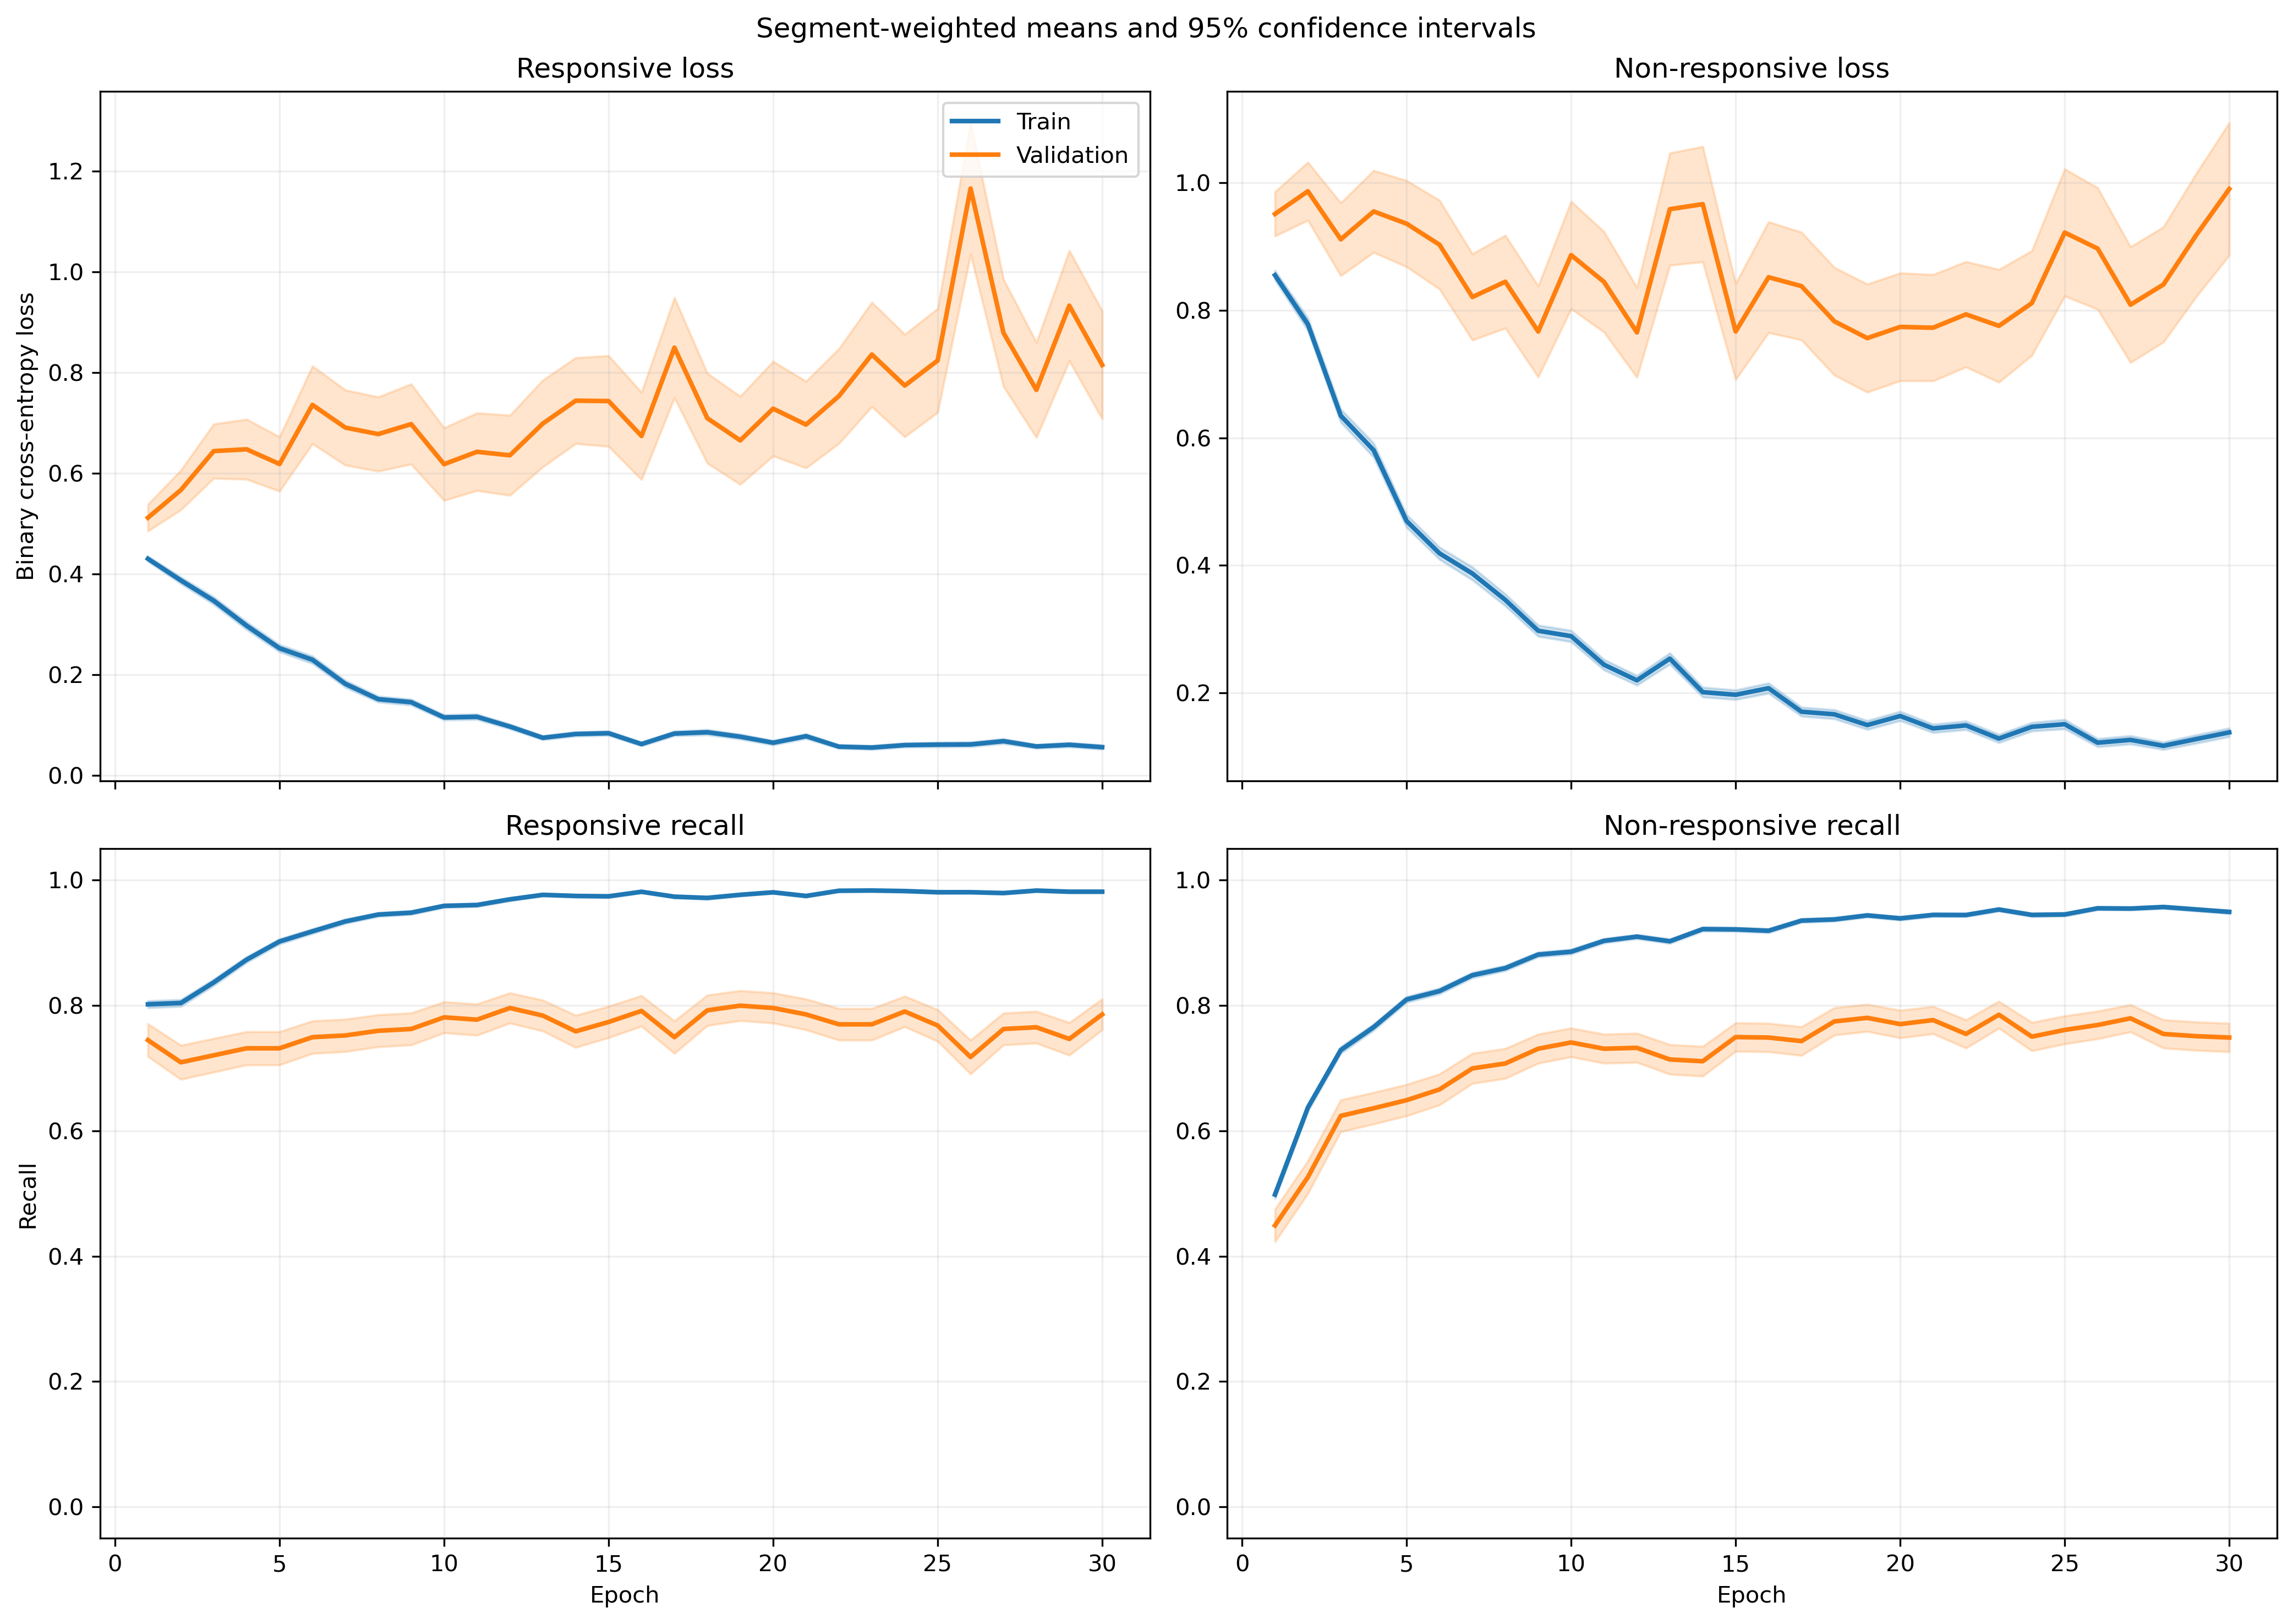

Data behind this chart, as committed beside it:
fold, epoch, split, r_loss, r_loss_count, r_loss_sum, r_loss_sum_sq, r_recall, r_recall_count, r_recall_sum, r_recall_sum_sq, nr_loss, nr_loss_count, nr_loss_sum, nr_loss_sum_sq, nr_recall, nr_recall_count, nr_recall_sum, nr_recall_sum_sq
1, 1, train, 0.3994, 1063, 424.6, 282.5, 0.8203, 1063, 872.0, 872.0, 0.925, 1401, 1296, 1690, 0.449, 1401, 629.0, 629.0
1, 1, validation, 0.1738, 10, 1.738, 0.4575, 1.0, 10, 10.0, 10.0, , 0, 0.0, 0.0, , 0, 0.0, 0.0
1, 2, train, 0.4439, 1063, 471.9, 549.8, 0.7695, 1063, 818.0, 818.0, 0.6846, 1401, 959.1, 1489, 0.6717, 1401, 941.0, 941.0
1, 2, validation, 0.09687, 10, 0.9687, 0.139, 1.0, 10, 10.0, 10.0, , 0, 0.0, 0.0, , 0, 0.0, 0.0
1, 3, train, 0.3306, 1063, 351.4, 412.8, 0.8598, 1063, 914.0, 914.0, 0.6357, 1401, 890.6, 1505, 0.7109, 1401, 996.0, 996.0
1, 3, validation, 0.06548, 10, 0.6548, 0.06269, 1.0, 10, 10.0, 10.0, , 0, 0.0, 0.0, , 0, 0.0, 0.0
1, 4, train, 0.3005, 1063, 319.5, 397.8, 0.8739, 1063, 929.0, 929.0, 0.5592, 1401, 783.4, 1472, 0.7709, 1401, 1080, 1080
1, 4, validation, 0.08232, 10, 0.8232, 0.124, 1.0, 10, 10.0, 10.0, , 0, 0.0, 0.0, , 0, 0.0, 0.0
1, 5, train, 0.2623, 1063, 278.8, 437.2, 0.9116, 1063, 969.0, 969.0, 0.4419, 1401, 619.1, 1165, 0.8037, 1401, 1126, 1126
1, 5, validation, 0.06691, 10, 0.6691, 0.08807, 1.0, 10, 10.0, 10.0, , 0, 0.0, 0.0, , 0, 0.0, 0.0
1, 6, train, 0.3529, 1063, 375.1, 472.1, 0.8504, 1063, 904.0, 904.0, 0.383, 1401, 536.5, 752.6, 0.8323, 1401, 1166, 1166
1, 6, validation, 0.2322, 10, 2.322, 3.02, 0.9, 10, 9.0, 9.0, , 0, 0.0, 0.0, , 0, 0.0, 0.0
1, 7, train, 0.09375, 1063, 99.66, 89.88, 0.9718, 1063, 1033, 1033, 0.6037, 1401, 845.7, 2092, 0.763, 1401, 1069, 1069
1, 7, validation, 0.03722, 10, 0.3722, 0.06329, 1.0, 10, 10.0, 10.0, , 0, 0.0, 0.0, , 0, 0.0, 0.0
1, 8, train, 0.1488, 1063, 158.1, 201, 0.9483, 1063, 1008, 1008, 0.3261, 1401, 456.9, 961.2, 0.8651, 1401, 1212, 1212
1, 8, validation, 0.029, 10, 0.29, 0.03294, 1.0, 10, 10.0, 10.0, , 0, 0.0, 0.0, , 0, 0.0, 0.0
1, 9, train, 0.1442, 1063, 153.3, 171.5, 0.9464, 1063, 1006, 1006, 0.2686, 1401, 376.4, 737.5, 0.8901, 1401, 1247, 1247
1, 9, validation, 0.06404, 10, 0.6404, 0.09355, 1.0, 10, 10.0, 10.0, , 0, 0.0, 0.0, , 0, 0.0, 0.0
1, 10, train, 0.1065, 1063, 113.2, 141.4, 0.968, 1063, 1029, 1029, 0.3154, 1401, 441.9, 812.2, 0.8558, 1401, 1199, 1199
1, 10, validation, 0.02688, 10, 0.2688, 0.01353, 1.0, 10, 10.0, 10.0, , 0, 0.0, 0.0, , 0, 0.0, 0.0
1, 11, train, 0.09758, 1063, 103.7, 138.1, 0.9718, 1063, 1033, 1033, 0.2184, 1401, 305.9, 563.4, 0.9108, 1401, 1276, 1276
1, 11, validation, 0.03417, 10, 0.3417, 0.03406, 1.0, 10, 10.0, 10.0, , 0, 0.0, 0.0, , 0, 0.0, 0.0
1, 12, train, 0.09318, 1063, 99.05, 102.1, 0.9708, 1063, 1032, 1032, 0.215, 1401, 301.2, 647, 0.9094, 1401, 1274, 1274
1, 12, validation, 0.0847, 10, 0.847, 0.3907, 1.0, 10, 10.0, 10.0, , 0, 0.0, 0.0, , 0, 0.0, 0.0
1, 13, train, 0.06975, 1063, 74.14, 46.79, 0.9887, 1063, 1051, 1051, 0.2939, 1401, 411.8, 897.9, 0.8808, 1401, 1234, 1234
1, 13, validation, 0.01647, 10, 0.1647, 0.005006, 1.0, 10, 10.0, 10.0, , 0, 0.0, 0.0, , 0, 0.0, 0.0
1, 14, train, 0.07998, 1063, 85.02, 106.2, 0.9793, 1063, 1041, 1041, 0.1947, 1401, 272.8, 592.9, 0.9186, 1401, 1287, 1287
1, 14, validation, 0.04667, 10, 0.4667, 0.1064, 1.0, 10, 10.0, 10.0, , 0, 0.0, 0.0, , 0, 0.0, 0.0
1, 15, train, 0.1028, 1063, 109.3, 162.7, 0.9643, 1063, 1025, 1025, 0.1797, 1401, 251.7, 587.2, 0.9265, 1401, 1298, 1298
1, 15, validation, 0.02685, 10, 0.2685, 0.02744, 1.0, 10, 10.0, 10.0, , 0, 0.0, 0.0, , 0, 0.0, 0.0
1, 16, train, 0.07366, 1063, 78.3, 128.8, 0.9774, 1063, 1039, 1039, 0.1817, 1401, 254.6, 544.7, 0.9215, 1401, 1291, 1291
1, 16, validation, 0.02114, 10, 0.2114, 0.01455, 1.0, 10, 10.0, 10.0, , 0, 0.0, 0.0, , 0, 0.0, 0.0
1, 17, train, 0.0976, 1063, 103.7, 100.2, 0.9652, 1063, 1026, 1026, 0.1052, 1401, 147.3, 249.9, 0.9536, 1401, 1336, 1336
1, 17, validation, 0.05276, 10, 0.5276, 0.1304, 1.0, 10, 10.0, 10.0, , 0, 0.0, 0.0, , 0, 0.0, 0.0
1, 18, train, 0.04651, 1063, 49.44, 48.78, 0.9887, 1063, 1051, 1051, 0.1555, 1401, 217.8, 504.6, 0.9358, 1401, 1311, 1311
1, 18, validation, 0.0387, 10, 0.387, 0.0982, 1.0, 10, 10.0, 10.0, , 0, 0.0, 0.0, , 0, 0.0, 0.0
1, 19, train, 0.0735, 1063, 78.13, 125.1, 0.9821, 1063, 1044, 1044, 0.1132, 1401, 158.6, 329.8, 0.9543, 1401, 1337, 1337
1, 19, validation, 0.09471, 10, 0.9471, 0.3298, 1.0, 10, 10.0, 10.0, , 0, 0.0, 0.0, , 0, 0.0, 0.0
1, 20, train, 0.03055, 1063, 32.48, 27.55, 0.9925, 1063, 1055, 1055, 0.2391, 1401, 335, 842.2, 0.9086, 1401, 1273, 1273
1, 20, validation, 0.01407, 10, 0.1407, 0.009228, 1.0, 10, 10.0, 10.0, , 0, 0.0, 0.0, , 0, 0.0, 0.0
1, 21, train, 0.06436, 1063, 68.41, 64.43, 0.9821, 1063, 1044, 1044, 0.104, 1401, 145.7, 303.2, 0.9636, 1401, 1350, 1350
1, 21, validation, 0.01575, 10, 0.1575, 0.008613, 1.0, 10, 10.0, 10.0, , 0, 0.0, 0.0, , 0, 0.0, 0.0
1, 22, train, 0.02626, 1063, 27.91, 33.8, 0.9925, 1063, 1055, 1055, 0.208, 1401, 291.4, 840.9, 0.9251, 1401, 1296, 1296
1, 22, validation, 0.006893, 10, 0.06893, 0.002364, 1.0, 10, 10.0, 10.0, , 0, 0.0, 0.0, , 0, 0.0, 0.0
1, 23, train, 0.0781, 1063, 83.02, 180.3, 0.9746, 1063, 1036, 1036, 0.1153, 1401, 161.5, 410.7, 0.9607, 1401, 1346, 1346
1, 23, validation, 0.01501, 10, 0.1501, 0.007925, 1.0, 10, 10.0, 10.0, , 0, 0.0, 0.0, , 0, 0.0, 0.0
1, 24, train, 0.1038, 1063, 110.3, 248.2, 0.9652, 1063, 1026, 1026, 0.1123, 1401, 157.3, 396.1, 0.9572, 1401, 1341, 1341
1, 24, validation, 0.03711, 10, 0.3711, 0.09774, 1.0, 10, 10.0, 10.0, , 0, 0.0, 0.0, , 0, 0.0, 0.0
1, 25, train, 0.03068, 1063, 32.61, 58.81, 0.9925, 1063, 1055, 1055, 0.2288, 1401, 320.5, 948.1, 0.9201, 1401, 1289, 1289
1, 25, validation, 0.00458, 10, 0.0458, 0.001346, 1.0, 10, 10.0, 10.0, , 0, 0.0, 0.0, , 0, 0.0, 0.0
1, 26, train, 0.04697, 1063, 49.93, 59.01, 0.984, 1063, 1046, 1046, 0.08612, 1401, 120.7, 321.8, 0.9714, 1401, 1361, 1361
1, 26, validation, 0.002685, 10, 0.02685, 0.0001577, 1.0, 10, 10.0, 10.0, , 0, 0.0, 0.0, , 0, 0.0, 0.0
1, 27, train, 0.0156, 1063, 16.58, 11, 0.9972, 1063, 1060, 1060, 0.4058, 1401, 568.6, 1782, 0.8544, 1401, 1197, 1197
1, 27, validation, 0.03055, 10, 0.3055, 0.05227, 1.0, 10, 10.0, 10.0, , 0, 0.0, 0.0, , 0, 0.0, 0.0
1, 28, train, 0.0644, 1063, 68.45, 51.37, 0.9859, 1063, 1048, 1048, 0.106, 1401, 148.6, 221.7, 0.9607, 1401, 1346, 1346
1, 28, validation, 0.0447, 10, 0.447, 0.07986, 1.0, 10, 10.0, 10.0, , 0, 0.0, 0.0, , 0, 0.0, 0.0
1, 29, train, 0.03741, 1063, 39.77, 31.64, 0.9878, 1063, 1050, 1050, 0.1223, 1401, 171.4, 438.4, 0.9579, 1401, 1342, 1342
1, 29, validation, 0.03827, 10, 0.3827, 0.07527, 1.0, 10, 10.0, 10.0, , 0, 0.0, 0.0, , 0, 0.0, 0.0
1, 30, train, 0.1449, 1063, 154.1, 339.9, 0.9454, 1063, 1005, 1005, 0.07657, 1401, 107.3, 244.8, 0.9736, 1401, 1364, 1364
1, 30, validation, 0.2163, 10, 2.163, 2.23, 0.9, 10, 9.0, 9.0, , 0, 0.0, 0.0, , 0, 0.0, 0.0
... 1,140 more rows
